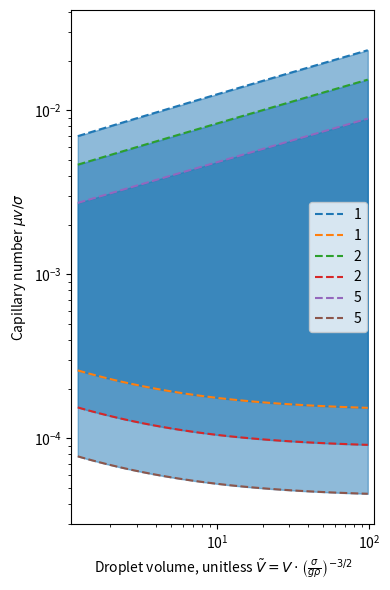

Generate this figure with matplotlib:
import numpy as np
import matplotlib.pyplot as plt
from scipy.optimize import root

# Experimental data is done for water-PEG mixtyre. Density ~1000 kg/m^3, surface tension 25 mN/m, and high viscosity.
cap_length0 = 0.00159637714 #m
mu_air = 1.81e-5 # Pa*s
sigma = 25e-3 # N/m
density_air = 1.225
cap_num_coeff = 0.000724 # gives Capillary number when multiplied by speed in m/s

vred_max = 98.3
vred_min = 1.22

fig, ax = plt.subplots(figsize=(4,6))

sigma0 = 25e-3

for sigma_factor in [1,2,5]:
    sigma = sigma0*sigma_factor
    cap_length = cap_length0*np.sqrt(sigma_factor)
    Oh_number = mu_air/np.sqrt( sigma * density_air * cap_length )
    # Limit due to wall climbing by drag
    vreds = np.logspace(np.log10(vred_min), np.log10(vred_max), 100)
    def cd_factor(vreds, CaOhm2):
        Re = CaOhm2*(3/4/np.pi*vreds)**(1/3)
        return 1 + 1/6*(Re)**(2/3)
    # cd_factors=1
    # ca_lim = (1/cd_factors)*2.0/9*(3/4*vreds/np.pi)**(2/3)
    # plt.plot(vreds, ca_lim)
    cd_factors=cd_factor(vreds, CaOhm2=1e-2/(Oh_number)**2)
    ca_lim = (1/cd_factors)*2.0/9*(3/4*vreds/np.pi)**(2/3)
    # plt.plot(vreds, ca_lim, '--', color='black')

    # more rigorous solving for Ca_max
    def func(Ca, Oh, vred):
        cd_f = cd_factor(vred, Ca/((Oh)**2))
        return Ca - (1/cd_f)*2.0/9*(3/4*vred/np.pi)**(2/3)

    cas = []
    for v in vreds:
        r = root(func, x0=1e-2, args=(Oh_number, v))
        cas.append(r.x[0])
    cas = np.array(cas)

    plt.plot(vreds, cas, '--', label='{0}'.format(sigma_factor))

    #limit due to very small gap under the droplet
    mingap = 2000e-9 # in meters
    prefactor = ((mingap/2.123/0.3)/cap_length)**(3/2) * 1
    ca_lowlim = prefactor * ( ((3 * vreds) / (4 * np.pi))**(-2/3) + 2)**(3/4)
    plt.plot(vreds, ca_lowlim, '--', label='{0}'.format(sigma_factor))

    plt.fill_between(x=vreds, y1=ca_lowlim, y2=cas, color='C0', alpha=0.5)

plt.xscale('log')
plt.yscale('log')
plt.xlim(vred_min/1.1, vred_max*1.1)
plt.ylim(0.3e-4, 0.041)
plt.ylabel('Capillary number $\mu v / \sigma$')
plt.xlabel('Droplet volume, unitless $\\tilde{V}=V \cdot \left(\\frac{\sigma}{g \\rho}\\right)^{-3/2}$')
plt.legend()
plt.tight_layout()
plt.show()

